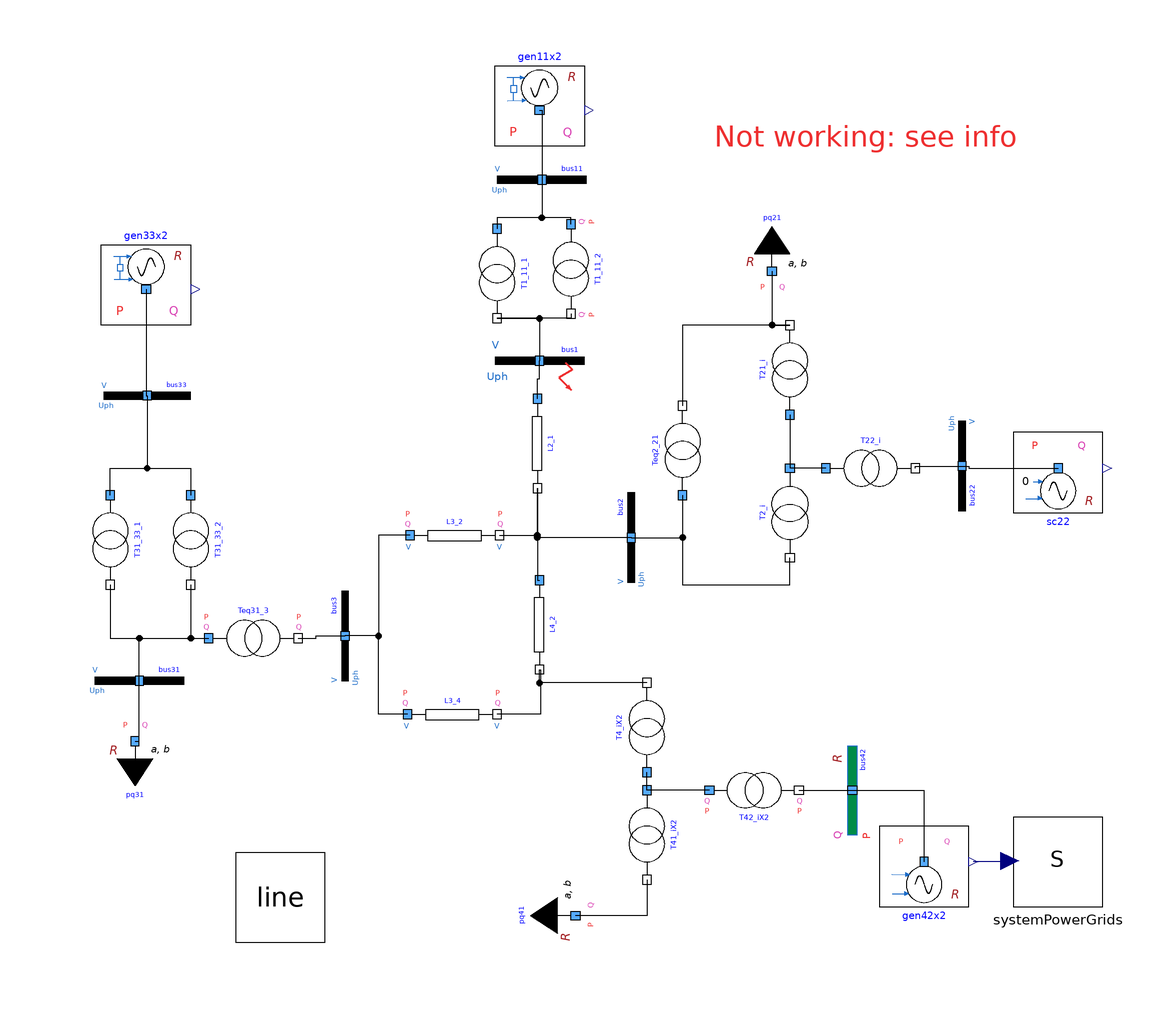

This picture is the connection diagram that the Modelica source below describes through its graphical annotations.

model Bus1FaultSIregulatedBis
      parameter Real alpha = 2;
      parameter Real beta = 2;
      extends Modelica.Icons.Example;
      FourATbus.Line line annotation(
        Placement(visible = true, transformation(origin = {-110, -108.696}, extent = {{-10.0001, -11.3047}, {10.0001, 8.69585}}, rotation = 0)));
      PowerGridsMC.Electrical.Branches.LineConstantImpedance L2_1(
        B = 200e3*line.Yd,
        R = 200e3*line.Rd,
        SNom(displayUnit = "MW") = 100000000,
        UNom(displayUnit = "kV") = 220000,
        X = 200e3*line.Xd,
        showPortData = false) annotation(
        Placement(visible = true, transformation(origin = {-52.5, -8.5}, extent = {{-10, -10}, {10, 10}}, rotation = -90)));
      PowerGridsMC.Electrical.Branches.TransformerFixedRatio T1_11_2(
        R = 377/110e3*240^2/110,
        SNom(displayUnit = "MW") = 110000000,
        UNomA(displayUnit = "kV") = 13800,
        UNomB(displayUnit = "kV") = 240000,
        X = 0.0999*240^2/110,
        rFixed = 240/13.8) annotation(
        Placement(visible = true, transformation(origin = {-45, 30.5}, extent = {{-10, -10}, {10, 10}}, rotation = -90)));
      PowerGridsMC.Electrical.Branches.TransformerFixedRatio T1_11_1(
        R = 377/110e3*240^2/110, SNom(displayUnit = "MW") = 110000000,
        UNomA(displayUnit = "kV") = 13800,
        UNomB(displayUnit = "kV") = 240000,
        X = 0.0999*240^2/110,
        rFixed = 240/13.8, showPortData = false) annotation(
        Placement(visible = true, transformation(origin = {-61.5, 29.5}, extent = {{-10, -10}, {10, 10}}, rotation = -90)));
      PowerGridsMC.Electrical.Branches.LineConstantImpedance L3_2(
        B = 75e3*line.Yd,
        R = 75e3*line.Rd,
        SNom(displayUnit = "MW") = 100000000,
        UNom(displayUnit = "kV") = 220000,
        X = 75e3*line.Xd,
        showPortData = true) annotation(
        Placement(visible = true, transformation(origin = {-71, -29}, extent = {{-10, -10}, {10, 10}}, rotation = 0)));
      PowerGridsMC.Electrical.Branches.LineConstantImpedance L4_2(
        B = 90e3*line.Yd,
        R = 90e3*line.Rd,
        SNom(displayUnit = "MW") = 100000000,
        UNom(displayUnit = "kV") = 220000,
        X = 90e3*line.Xd,
        showPortData = false) annotation(
        Placement(visible = true, transformation(origin = {-52, -49}, extent = {{-10, -10}, {10, 10}}, rotation = -90)));
      PowerGridsMC.Electrical.Branches.LineConstantImpedance L3_4(
        B = 50e3*line.Yd,
        R = 50e3*line.Rd,
        SNom(displayUnit = "MW") = 100000000,
        UNom(displayUnit = "kV") = 220000,
        X = 50e3*line.Xd,
        showPortData = true) annotation(
        Placement(visible = true, transformation(origin = {-71.5, -69}, extent = {{-10, -10}, {10, 10}}, rotation = 0)));
      inner PowerGridsMC.Electrical.System systemPowerGrids(initOpt = PowerGridsMC.Types.Choices.InitializationOption.globalSteadyStateFixedPowerFlow, referenceFrequency = PowerGridsMC.Types.Choices.ReferenceFrequency.fixedReferenceGenerator, showDataOnDiagramsPu = false) annotation(
        Placement(visible = true, transformation(origin = {64, -102}, extent = {{-10, -10}, {10, 10}}, rotation = 0)));
      PowerGridsMC.Electrical.Loads.LoadAlphaBetaR pq31(SNom(displayUnit = "V.A") = 100e6, UNom(displayUnit = "V") = 129e3, UPhaseStart(displayUnit = "rad"), UStart(displayUnit = "V"), alpha = alpha, beta = beta, portVariablesPhases = true) annotation(
        Placement(visible = true, transformation(origin = {-142.5, -75}, extent = {{-10, -10}, {10, 10}}, rotation = 0)));
      // Transformers
      PowerGridsMC.Electrical.Branches.TransformerFixedRatio Teq31_3(R = 0.0948*230^2/160/30, SNom(displayUnit = "MW") = 160000000, UNomA(displayUnit = "kV") = 135000, UNomB(displayUnit = "kV") = 230000, X = 0.0948*230^2/160, rFixed = 230/135, showPortData = true) annotation(
        Placement(visible = true, transformation(origin = {-116, -52}, extent = {{-10, -10}, {10, 10}}, rotation = 0)));
      PowerGridsMC.Electrical.Branches.TransformerFixedRatio T31_33_1(R = 273/75e3*132^2/75, SNom(displayUnit = "MW") = 75000000, UNomA(displayUnit = "kV") = 13800, UNomB(displayUnit = "kV") = 132000, X = 0.0965*132^2/75, rFixed = 132/13.8, showPortData = false) annotation(
        Placement(visible = true, transformation(origin = {-148, -30}, extent = {{-10, -10}, {10, 10}}, rotation = -90)));
      PowerGridsMC.Electrical.Branches.TransformerFixedRatio T31_33_2(R = 273/75e3*132^2/75, SNom(displayUnit = "MW") = 75000000, UNomA(displayUnit = "kV") = 13800, UNomB(displayUnit = "kV") = 132000, X = 0.0965*132^2/75, rFixed = 132/13.8, showPortData = false) annotation(
        Placement(visible = true, transformation(origin = {-130, -30}, extent = {{-10, -10}, {10, 10}}, rotation = -90)));
      PowerGridsMC.Electrical.Branches.TransformerFixedRatio T2_i(SNom(displayUnit = "MW") = 125000000, UNomA(displayUnit = "kV") = 230000, UNomB(displayUnit = "kV") = 230000, X = 71.884e-3*220^2/100, showPortData = false) annotation(
        Placement(visible = true, transformation(origin = {4, -24}, extent = {{10, -10}, {-10, 10}}, rotation = 90)));
      PowerGridsMC.Electrical.Branches.TransformerFixedRatio Teq2_21(R = 435/125e3*126.9^2/100, SNom(displayUnit = "MW") = 125000000, UNomA(displayUnit = "kV") = 230000, UNomB(displayUnit = "kV") = 132700, X = 0.0875*126.9^2/100, rFixed = 132.7/230, showPortData = false) annotation(
        Placement(visible = true, transformation(origin = {-20, -10}, extent = {{-10, -10}, {10, 10}}, rotation = 90)));
      PowerGridsMC.Electrical.Branches.TransformerFixedRatio T22_i(SNom(displayUnit = "MW") = 39000000, UNomA(displayUnit = "kV") = 230000, UNomB(displayUnit = "kV") = 10500, X = 0.1635*10.04^2/100, rFixed = 10.5/230, showPortData = false) annotation(
        Placement(visible = true, transformation(origin = {22, -14}, extent = {{-10, -10}, {10, 10}}, rotation = 0)));
      PowerGridsMC.Electrical.Branches.TransformerFixedRatio T21_i(SNom(displayUnit = "MW") = 125000000, UNomA(displayUnit = "kV") = 230000, UNomB(displayUnit = "kV") = 132700, X = 4.624e-3*126.9^2/100, rFixed = 132.7/230, showPortData = false) annotation(
        Placement(visible = true, transformation(origin = {4, 8}, extent = {{-10, -10}, {10, 10}}, rotation = 90)));
      PowerGridsMC.Electrical.Buses.BusFault bus1(R = 1, SNom(displayUnit = "V.A") = 500000000, UNom(displayUnit = "V") = 234000, X = 0, portVariablesPhases = true, portVariablesPu = true, startTime = 0.5e6, stopTime = 0.6e6) annotation(
        Placement(visible = true, transformation(origin = {-52, 10}, extent = {{-10, -10}, {10, 10}}, rotation = 0)));
      PowerGridsMC.Electrical.Branches.TransformerFixedRatio T42_iX2(SNom(displayUnit = "MW") = 190e6*2, UNomA(displayUnit = "V") = 236.1, UNomB(displayUnit = "V") = 15.75, X = 0.017488*14.7^2/100/2, rFixed = 15.75/236.1, showPortData = true) annotation(
        Placement(visible = true, transformation(origin = {-4, -86}, extent = {{10, -10}, {-10, 10}}, rotation = 180)));
      PowerGridsMC.Electrical.Branches.TransformerFixedRatio T4_iX2(SNom(displayUnit = "MW") = 190e6*2, UNomA(displayUnit = "kV") = 236100, UNomB(displayUnit = "kV") = 236100, X = 0.04828*220^2/100/2, showPortData = false) annotation(
        Placement(visible = true, transformation(origin = {-28, -72}, extent = {{-10, -10}, {10, 10}}, rotation = 90)));
      PowerGridsMC.Electrical.Branches.TransformerFixedRatio T41_iX2(SNom(displayUnit = "MW") = 190e6*2, UNomA(displayUnit = "kV") = 236100, UNomB(displayUnit = "kV") = 127900, X = 0.02476*119^2/100/2, rFixed = 127.9/236.1, showPortData = false) annotation(
        Placement(visible = true, transformation(origin = {-28, -96}, extent = {{-10, -10}, {10, 10}}, rotation = -90)));
      PowerGridsMC.Electrical.Buses.Bus bus3(SNom(displayUnit = "V.A") = 100e6, UNom(displayUnit = "V") = 220e3, portVariablesPhases = true, portVariablesPu = true) annotation(
        Placement(visible = true, transformation(origin = {-95.5, -51.5}, extent = {{-10, -10}, {10, 10}}, rotation = 90)));
      PowerGridsMC.Electrical.Loads.LoadAlphaBetaR pq21(SNom(displayUnit = "V.A") = 100000000, UNom(displayUnit = "V") = 127000, UPhaseStart(displayUnit = "rad"), UStart(displayUnit = "V"), alpha = alpha, beta = beta) annotation(
        Placement(visible = true, transformation(origin = {0, 30}, extent = {{-10, 10}, {10, -10}}, rotation = 0)));
      PowerGridsMC.Electrical.Loads.LoadAlphaBetaR pq41(SNom(displayUnit = "V.A") = 100000000, UNom(displayUnit = "V") = 119000, UPhaseStart(displayUnit = "rad"), UStart(displayUnit = "V"), alpha = alpha, beta = beta) annotation(
        Placement(visible = true, transformation(origin = {-44, -114}, extent = {{-10, 10}, {10, -10}}, rotation = 90)));
      // Buses
      PowerGridsMC.Electrical.Buses.ReferenceBusR bus42(SNom(displayUnit = "V.A") = 5e+08, UNom(displayUnit = "V") = 10e3, portVariablesPhases = true, nameShort = "gen42x2", portVariablesPu = true) annotation(
        Placement(visible = true, transformation(origin = {18, -86}, extent = {{-10, 10}, {10, -10}}, rotation = 90)));
      PowerGridsMC.Electrical.Buses.Bus bus33(SNom(displayUnit = "V.A") = 100e6, UNom(displayUnit = "V") = 13.8e3, portVariablesPhases = true, portVariablesPu = true) annotation(
        Placement(visible = true, transformation(origin = {-139.75, 2.25}, extent = {{-9.75, -9.75}, {9.75, 9.75}}, rotation = 0)));
      PowerGridsMC.Electrical.Buses.Bus bus31(SNom(displayUnit = "V.A") = 100e6, UNom(displayUnit = "V") = 135e3, portVariablesPhases = true, portVariablesPu = true) annotation(
        Placement(visible = true, transformation(origin = {-141.5, -61.5}, extent = {{-10, -10}, {10, 10}}, rotation = 0)));
      PowerGridsMC.Examples.Tutorial.GridOperation.Controlled.ControlledGenPSS_R gen11x2(GEN(H = 4, SNom = 200000000, Tpd0 = 5.143, Tppd0 = 0.042, Tppq0 = 0.083, Tpq0 = 2.16, UNom = 13800, portVariablesPhases = true, raPu = 0, xdPu = 2, xlPu = 0.15, xpdPu = 0.35, xppdPu = 0.25, xppqPu = 0.3, xpqPu = 0.5, xqPu = 1.8)) annotation(
        Placement(transformation(extent = {{-62, 76}, {-42, 56}})));
      PowerGridsMC.Electrical.Buses.Bus bus2(SNom(displayUnit = "V.A") = 100e6, UNom(displayUnit = "V") = 220e3, portVariablesPhases = true, portVariablesPu = true) annotation(
        Placement(visible = true, transformation(origin = {-31.5, -29.5}, extent = {{-10, -10}, {10, 10}}, rotation = 90)));
      PowerGridsMC.Examples.Tutorial.GridOperation.Controlled.ControlledGenPSS_R gen33x2(GEN(H = 4, SNom = 120000000, Tpd0 = 5.143, Tppd0 = 0.042, Tppq0 = 0.083, Tpq0 = 2.16, UNom = 13800, portVariablesPhases = true, raPu = 0, xdPu = 2, xlPu = 0.15, xpdPu = 0.35, xppdPu = 0.25, xppqPu = 0.3, xpqPu = 0.5, xqPu = 1.8)) annotation(
        Placement(transformation(extent = {{-150, 36}, {-130, 16}})));
      PowerGridsMC.Examples.IEEE14bus.SynchronousCondenserR sc22(GEN(DPu = 0.0, H = 5.625, Tppd0 = 0.065, xpdPu = 0.509, Tpd0 = 10.041, raPu = 0.00316, xpqPu = 0.601, Tppq0 = 0.094, Tpq0 = 1.22, xppdPu = 0.354, xdPu = 2.81, xlPu = 0.256, xppqPu = 0.377, xqPu = 2.62, PNom = 40e6, SNom = 60e6, UNom = 13.8e3)) annotation(
        Placement(visible = true, transformation(origin = {64, -14}, extent = {{-10, -10}, {10, 10}}, rotation = 0)));
      PowerGridsMC.Electrical.Buses.Bus bus11(SNom(displayUnit = "V.A") = 100e6, UNom(displayUnit = "V") = 13.8e3, portVariablesPhases = true, portVariablesPu = true) annotation(
        Placement(visible = true, transformation(origin = {-51.5, 50.5}, extent = {{-10, -10}, {10, 10}}, rotation = 0)));
      PowerGridsMC.Electrical.Buses.Bus bus22(SNom(displayUnit = "V.A") = 100e6, UNom(displayUnit = "V") = 13.8e3, portVariablesPhases = true, portVariablesPu = true) annotation(
        Placement(visible = true, transformation(origin = {42.5, -13.5}, extent = {{-10, -10}, {10, 10}}, rotation = -90)));
      IEEE14bus.ControlledGenNoPSS_R gen42x2(GEN(SNom = 1211000000, UNom = 24000, H = 4, Tpd0 = 5.143, Tppd0 = 0.042, Tppq0 = 0.083, Tpq0 = 2.16, raPu = 0, xdPu = 2, xlPu = 0.15, xpdPu = 0.35, xppdPu = 0.25, xppqPu = 0.3, xpqPu = 0.5, xqPu = 1.8)) annotation(
        Placement(transformation(origin = {34, -102}, extent = {{-10, -10}, {10, 10}}, rotation = 0)));
    equation
      connect(T1_11_2.terminalA, T1_11_1.terminalA) annotation(
        Line(points = {{-45, 40.5}, {-45, 42}, {-61.5, 42}, {-61.5, 39.5}}));
      connect(T1_11_2.terminalB, T1_11_1.terminalB) annotation(
        Line(points = {{-45, 20.5}, {-45, 19.5}, {-61.5, 19.5}}));
      connect(L3_2.terminalB, L2_1.terminalB) annotation(
        Line(points = {{-61, -29}, {-52.5, -29}, {-52.5, -18.5}}, color = {0, 0, 0}));
      connect(L2_1.terminalB, L4_2.terminalA) annotation(
        Line(points = {{-52.5, -18.5}, {-52.5, -39}, {-52, -39}}));
      connect(L4_2.terminalB, L3_4.terminalB) annotation(
        Line(points = {{-52, -59}, {-51.75, -59}, {-51.75, -69}, {-61.5, -69}}));
      connect(T31_33_2.terminalB, Teq31_3.terminalA) annotation(
        Line(points = {{-130, -40}, {-130, -52}, {-126, -52}}));
      connect(T31_33_1.terminalB, Teq31_3.terminalA) annotation(
        Line(points = {{-148, -40}, {-148, -52}, {-126, -52}}));
      connect(T22_i.terminalA, T2_i.terminalA) annotation(
        Line(points = {{12, -14}, {4, -14}}));
      connect(Teq2_21.terminalA, T2_i.terminalB) annotation(
        Line(points = {{-20, -20}, {-20, -40}, {4, -40}, {4, -34}}));
      connect(T21_i.terminalA, T2_i.terminalA) annotation(
        Line(points = {{4, -2}, {4, -14}}));
      connect(T21_i.terminalB, Teq2_21.terminalB) annotation(
        Line(points = {{4, 18}, {-20, 18}, {-20, 0}}));
      connect(T1_11_1.terminalB, bus1.terminal) annotation(
        Line(points = {{-61.5, 19.5}, {-52, 19.5}, {-52, 10}}));
      connect(L2_1.terminalA, bus1.terminal) annotation(
        Line(points = {{-52.5, 1.5}, {-52.5, 6}, {-52, 6}, {-52, 10}}));
      connect(T42_iX2.terminalB, bus42.terminal) annotation(
        Line(points = {{6, -86}, {18, -86}}));
      connect(T42_iX2.terminalA, T41_iX2.terminalA) annotation(
        Line(points = {{-14, -86}, {-28, -86}}));
      connect(T41_iX2.terminalA, T4_iX2.terminalA) annotation(
        Line(points = {{-28, -86}, {-28, -82}}));
      connect(T4_iX2.terminalB, L4_2.terminalB) annotation(
        Line(points = {{-28, -62}, {-52, -62}, {-52, -59}}));
      connect(Teq31_3.terminalB, bus3.terminal) annotation(
        Line(points = {{-106, -52}, {-102, -52}, {-102, -51.5}, {-95.5, -51.5}}));
      connect(L3_2.terminalA, bus3.terminal) annotation(
        Line(points = {{-81, -29}, {-88, -29}, {-88, -51.5}, {-95.5, -51.5}}));
      connect(L3_4.terminalA, bus3.terminal) annotation(
        Line(points = {{-81.5, -69}, {-88, -69}, {-88, -51.5}, {-95.5, -51.5}}));
      connect(pq21.terminal, T21_i.terminalB) annotation(
        Line(points = {{0, 30}, {0, 18}, {4, 18}}));
      connect(T41_iX2.terminalB, pq41.terminal) annotation(
        Line(points = {{-28, -106}, {-28, -114}, {-44, -114}}));
      connect(pq31.terminal, bus31.terminal) annotation(
        Line(points = {{-142.5, -75}, {-141.5, -75}, {-141.5, -61.5}}, color = {0, 0, 0}));
      connect(bus31.terminal, Teq31_3.terminalA) annotation(
        Line(points = {{-141.5, -61.5}, {-141.5, -52}, {-126, -52}}, color = {0, 0, 0}));
      connect(T31_33_1.terminalA, T31_33_2.terminalA) annotation(
        Line(points = {{-148, -20}, {-148, -14}, {-130, -14}, {-130, -20}}, color = {0, 0, 0}));
      connect(bus33.terminal, T31_33_2.terminalA) annotation(
        Line(points = {{-139.75, 2.25}, {-139.75, -14}, {-130, -14}, {-130, -20}}, color = {0, 0, 0}));
      connect(bus2.terminal, T2_i.terminalB) annotation(
        Line(points = {{-31.5, -29.5}, {-20, -29.5}, {-20, -40}, {4, -40}, {4, -34}}, color = {0, 0, 0}));
      connect(bus2.terminal, L2_1.terminalB) annotation(
        Line(points = {{-31.5, -29.5}, {-52.5, -29.5}, {-52.5, -18.5}}, color = {0, 0, 0}));
      connect(gen33x2.terminal, bus33.terminal) annotation(
        Line(points = {{-140, 26}, {-140, 2.25}, {-139.75, 2.25}}, color = {0, 0, 0}));
      connect(gen11x2.terminal, bus11.terminal) annotation(
        Line(points = {{-52, 66}, {-51.5, 66}, {-51.5, 50.5}}, color = {0, 0, 0}));
      connect(bus11.terminal, T1_11_1.terminalA) annotation(
        Line(points = {{-51.5, 50.5}, {-51.5, 42}, {-61.5, 42}, {-61.5, 39.5}}, color = {0, 0, 0}));
      connect(T22_i.terminalB, bus22.terminal) annotation(
        Line(points = {{32, -14}, {32, -13.5}, {42.5, -13.5}}, color = {0, 0, 0}));
      connect(bus22.terminal, sc22.terminal) annotation(
        Line(points = {{42.5, -13.5}, {44, -13.5}, {44, -14}, {64, -14}}, color = {0, 0, 0}));
      connect(bus42.terminal, gen42x2.terminal) annotation(
        Line(points = {{18, -86}, {34, -86}, {34, -102}}, color = {0, 0, 0}));
      connect(systemPowerGrids.omegaRefIn, gen42x2.omega) annotation(
        Line(points = {{53.2, -101.8}, {52, -102}, {45, -102}}, color = {0, 0, 127}));
      annotation(
        Icon(coordinateSystem(extent = {{-100, -100}, {100, 100}})),
        Diagram(coordinateSystem(extent = {{-160, 80}, {80, -140}}), graphics = {Text(extent = {{-20, 64}, {62, 56}}, textColor = {238, 46, 47}, textString = "Not working: see info")}),
        experiment(StopTime = 6, Interval = 0.00400267, Tolerance = 1e-06, StartTime = 0),
        __OpenModelica_simulationFlags(lv = "LOG_STATS", outputFormat = "mat", s = "dassl"),
        Documentation(info = "<html>
<p>This model is lime FourATbus.Bus1FaultSIregulated, but has a synchronous machine with regulators.</p>
<p>Unfortunately it does not converge for unknown reasons. Probably in future versions of the library this issue will be solved.</p>
</html>"));
    end Bus1FaultSIregulatedBis;